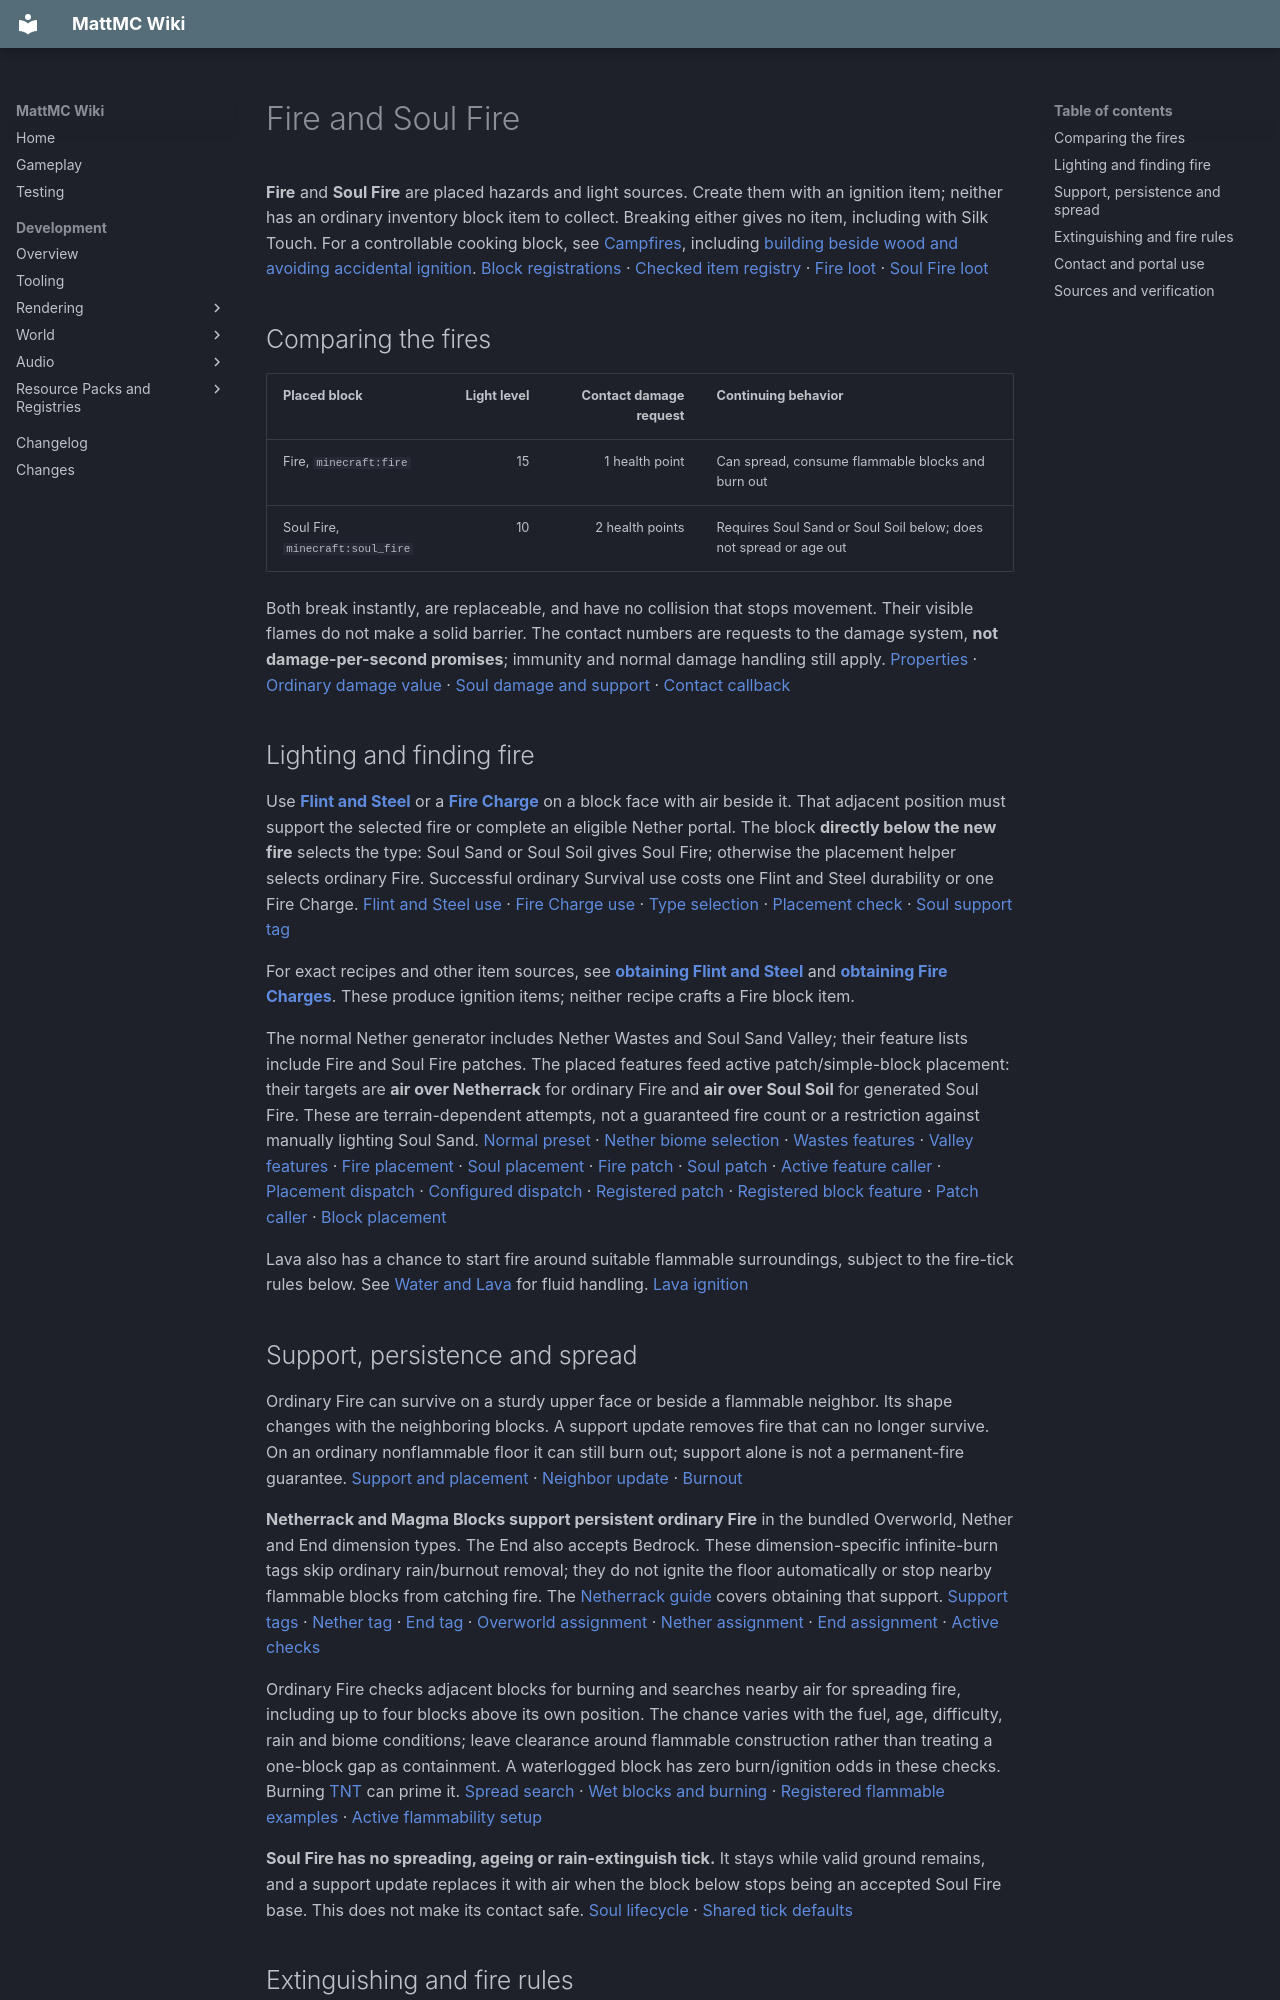

repository: HungLo2020/MattMC · page: gameplay/blocks/Fire/index.html · generator: mkdocs

# Fire and Soul Fire

**Fire** and **Soul Fire** are placed hazards and light sources. Create them with an ignition item; neither has an ordinary inventory block item to collect. Breaking either gives no item, including with Silk Touch. For a controllable cooking block, see [Campfires](Campfires.md), including [building beside wood and avoiding accidental ignition](Campfires.md#building-beside-wood). [Block registrations][blocks] · [Checked item registry][items] · [Fire loot][fire-loot] · [Soul Fire loot][soul-loot]

## Comparing the fires

| Placed block | Light level | Contact damage request | Continuing behavior |
| --- | ---: | ---: | --- |
| <span id="fire">Fire, `minecraft:fire`</span> | 15 | 1 health point | Can spread, consume flammable blocks and burn out |
| <span id="soul-fire">Soul Fire, `minecraft:soul_fire`</span> | 10 | 2 health points | Requires Soul Sand or Soul Soil below; does not spread or age out |

Both break instantly, are replaceable, and have no collision that stops movement. Their visible flames do not make a solid barrier. The contact numbers are requests to the damage system, **not damage-per-second promises**; immunity and normal damage handling still apply. [Properties][blocks] · [Ordinary damage value][fire-value] · [Soul damage and support][soul] · [Contact callback][contact]

## Lighting and finding fire

Use **[Flint and Steel](../items/FlintAndSteel.md)** or a **[Fire Charge](../items/FireCharge.md)** on a block face with air beside it. That adjacent position must support the selected fire or complete an eligible Nether portal. The block **directly below the new fire** selects the type: Soul Sand or Soul Soil gives Soul Fire; otherwise the placement helper selects ordinary Fire. Successful ordinary Survival use costs one Flint and Steel durability or one Fire Charge. [Flint and Steel use][flint] · [Fire Charge use][charge] · [Type selection][selection] · [Placement check][placement] · [Soul support tag][soul-tag]

For exact recipes and other item sources, see **[obtaining Flint and Steel](../items/FlintAndSteel.md#obtaining)** and **[obtaining Fire Charges](../items/FireCharge.md#obtaining)**. These produce ignition items; neither recipe crafts a Fire block item.

The normal Nether generator includes Nether Wastes and Soul Sand Valley; their feature lists include Fire and Soul Fire patches. The placed features feed active patch/simple-block placement: their targets are **air over Netherrack** for ordinary Fire and **air over Soul Soil** for generated Soul Fire. These are terrain-dependent attempts, not a guaranteed fire count or a restriction against manually lighting Soul Sand. [Normal preset][preset] · [Nether biome selection][nether-biomes] · [Wastes features][wastes] · [Valley features][valley] · [Fire placement][fire-placement] · [Soul placement][soul-placement] · [Fire patch][fire-patch] · [Soul patch][soul-patch] · [Active feature caller][generation] · [Placement dispatch][placed] · [Configured dispatch][configured] · [Registered patch][patch-registry] · [Registered block feature][simple-registry] · [Patch caller][patch] · [Block placement][simple]

Lava also has a chance to start fire around suitable flammable surroundings, subject to the fire-tick rules below. See [Water and Lava](WaterAndLava.md) for fluid handling. [Lava ignition][lava]

## Support, persistence and spread

Ordinary Fire can survive on a sturdy upper face or beside a flammable neighbor. Its shape changes with the neighboring blocks. A support update removes fire that can no longer survive. On an ordinary nonflammable floor it can still burn out; support alone is not a permanent-fire guarantee. [Support and placement][fire-support] · [Neighbor update][fire-update] · [Burnout][fire-tick]

**Netherrack and Magma Blocks support persistent ordinary Fire** in the bundled Overworld, Nether and End dimension types. The End also accepts Bedrock. These dimension-specific infinite-burn tags skip ordinary rain/burnout removal; they do not ignite the floor automatically or stop nearby flammable blocks from catching fire. The [Netherrack guide](Netherrack.md#persistent-fire) covers obtaining that support. [Support tags][infiniburn-overworld] · [Nether tag][infiniburn-nether] · [End tag][infiniburn-end] · [Overworld assignment][overworld] · [Nether assignment][nether] · [End assignment][end] · [Active checks][fire-tick]

Ordinary Fire checks adjacent blocks for burning and searches nearby air for spreading fire, including up to four blocks above its own position. The chance varies with the fuel, age, difficulty, rain and biome conditions; leave clearance around flammable construction rather than treating a one-block gap as containment. A waterlogged block has zero burn/ignition odds in these checks. Burning [TNT](TNT.md#priming-routes) can prime it. [Spread search][spread] · [Wet blocks and burning][burn] · [Registered flammable examples][flammability] · [Active flammability setup][bootstrap]

**Soul Fire has no spreading, ageing or rain-extinguish tick.** It stays while valid ground remains, and a support update replaces it with air when the block below stops being an accepted Soul Fire base. This does not make its contact safe. [Soul lifecycle][soul] · [Shared tick defaults][tick-defaults]

## Extinguishing and fire rules

- **Break the flame itself:** both fires break instantly and drop nothing. This leaves their floor in place. [Properties][blocks] · [Player destruction][player-break] · [Empty Fire loot][fire-loot] · [Empty Soul Fire loot][soul-loot]
- **Water reaching the position replaces the fire:** neither fire has a waterlogged form. Water flow admits these non-solid blocks and replaces them. A thrown water bottle also extinguishes Fire-tag blocks in its checked impact neighborhood; that tag includes both fires. [Fluid admission][fluid-admission] · [Non-solid calculation][solid] · [Fluid replacement][fluid-replacement] · [Water-bottle impact][bottle] · [Dousing][dowse] · [Fire tag][fire-tag]
- **Rain can put ordinary Fire out** when the flame or a horizontally adjacent position is exposed to rain, unless the floor is in the dimension's infinite-burn tag. This removal is probabilistic and part of the ordinary fire tick. Rain is not Soul Fire's removal mechanism. [Rain and burnout][fire-tick] · [Rain neighborhood][rain] · [Soul lifecycle][soul]
- **`doFireTick` defaults to true; `allowFireTicksAwayFromPlayer` defaults to false.** Ordinary fire ageing, rain removal, burning and spread run only when the first is enabled and either the second is enabled or the server's nearby-player check passes. These rules also gate lava's fire creation. Disabling fire ticking does not disable direct tool ignition, contact damage, player extinguishing or support updates. [Rule defaults][rules] · [Tick gate][fire-tick] · [Lava gate][lava] · [Direct ignition][flint] · [Contact][contact] · [Support update][fire-update]

Keep [the Nether's water-bucket restriction](../dimensions/Nether.md#hazards-to-plan-around) in mind before relying on poured water there. Water's entity-contact effect and rain can extinguish a burning entity; removing the flame block is a separate action. [Water contact][water-contact] · [Rain on entities][entity-rain]

## Contact and portal use

Both fires clear freezing and invoke the shared ignition effect. For a non-fire-immune entity, that effect can start an eight-second burning duration. Soul Fire's direct contact request is twice the ordinary Fire value, but subsequent burning uses the shared entity fire handling. **Fire Resistance** blocks the tagged fire-damage path for living entities. The player rule **`fireDamage`**, default **true**, also makes players immune to tagged fire damage when disabled; it does not control block spread. [Contact and ignition][contact] · [Damage values][fire-value] · [Soul damage][soul] · [Fire damage tag][fire-damage] · [Resistance check][resistance] · [Player damage-rule check][player-fire] · [Rule default][fire-damage-rule] · [Entity burning][entity-burning]

Fire placement can activate a valid Obsidian portal in the Overworld or Nether. Use [the Nether portal guide](../dimensions/Nether.md#building-and-using-a-portal) for the frame, destination and travel rules. Lighting Campfires or Candles and directly priming TNT are separate item/block interactions; see [Campfires](Campfires.md), [Candles](Candles.md) and [TNT](TNT.md#priming-routes). [Portal activation][portal] · [Ignition dispatch][flint]

Related: [Soul Sand, Soul Soil and Magma Blocks](SoulSandSoilAndMagma.md#farming-fire-and-construction-uses) · [Light sources and fire](catalog/lighting.md) · [Blocks](Blocks.md)
